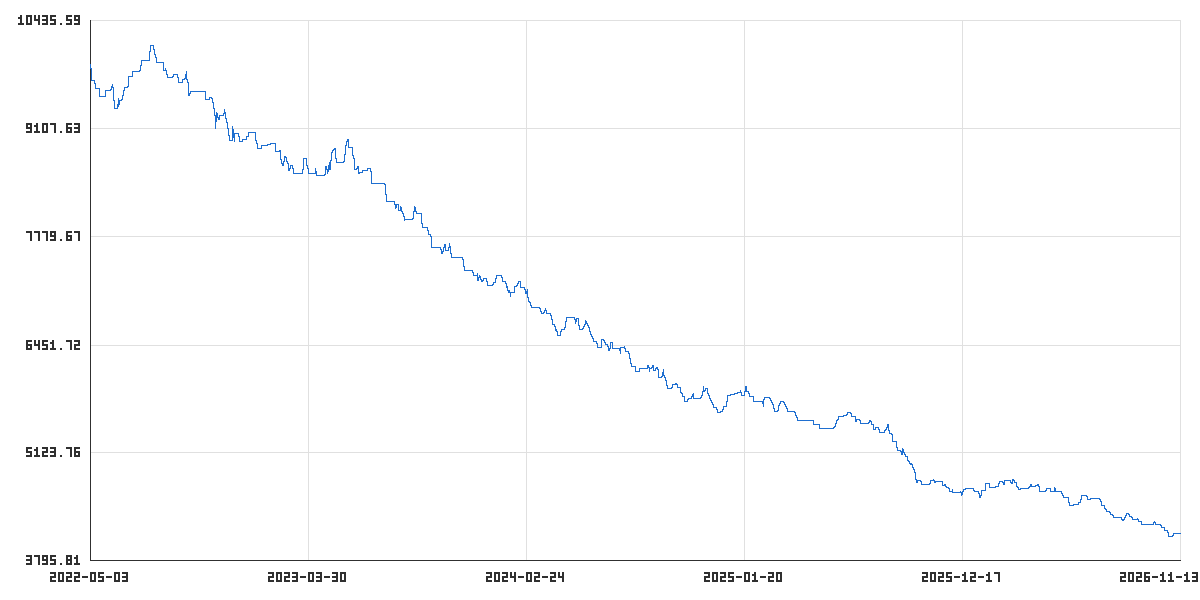

Values plotted in this chart, from the file beside it:
time_utc, balance, equity
2022-05-03T23:45:00Z, 9896, 9896
2022-05-04T23:45:00Z, 9896, 9896
2022-05-05T23:45:00Z, 9794, 9794
2022-05-06T21:00:00Z, 9699, 9699
2022-05-09T23:45:00Z, 9699, 9699
2022-05-10T23:45:00Z, 9699, 9699
2022-05-11T23:45:00Z, 9601, 9601
2022-05-12T23:45:00Z, 9601, 9601
2022-05-13T21:00:00Z, 9601, 9601
2022-05-16T23:45:00Z, 9601, 9601
2022-05-17T23:45:00Z, 9601, 9601
2022-05-18T23:45:00Z, 9505, 9505
2022-05-19T23:45:00Z, 9505, 9505
2022-05-20T21:00:00Z, 9505, 9505
2022-05-23T23:45:00Z, 9505, 9505
2022-05-24T23:45:00Z, 9505, 9505
2022-05-25T23:45:00Z, 9505, 9505
2022-05-26T23:45:00Z, 9505, 9505
2022-05-27T21:00:00Z, 9576, 9576
2022-05-30T23:45:00Z, 9576, 9576
2022-05-31T23:45:00Z, 9576, 9576
2022-06-01T23:45:00Z, 9576, 9576
2022-06-02T23:45:00Z, 9576, 9576
2022-06-03T21:00:00Z, 9576, 9576
2022-06-06T23:45:00Z, 9657, 9657
2022-06-07T23:45:00Z, 9555, 9555
2022-06-08T23:45:00Z, 9458, 9458
2022-06-09T23:45:00Z, 9458, 9458
2022-06-10T21:00:00Z, 9364, 9364
2022-06-13T23:45:00Z, 9364, 9364
2022-06-14T23:45:00Z, 9364, 9364
2022-06-15T23:45:00Z, 9484, 9484
2022-06-16T23:45:00Z, 9387, 9387
2022-06-17T21:00:00Z, 9460, 9460
2022-06-20T23:45:00Z, 9460, 9460
2022-06-21T23:45:00Z, 9492, 9492
2022-06-22T23:45:00Z, 9492, 9492
2022-06-23T23:45:00Z, 9551, 9551
2022-06-24T21:00:00Z, 9622, 9622
2022-06-27T23:45:00Z, 9622, 9622
2022-06-28T23:45:00Z, 9622, 9622
2022-06-29T23:45:00Z, 9622, 9622
2022-06-30T23:45:00Z, 9657, 9657
2022-07-01T21:00:00Z, 9752, 9752
2022-07-04T23:45:00Z, 9752, 9752
2022-07-05T23:45:00Z, 9752, 9752
2022-07-06T23:45:00Z, 9752, 9752
2022-07-07T23:45:00Z, 9809, 9809
2022-07-08T21:00:00Z, 9809, 9809
2022-07-11T23:45:00Z, 9809, 9809
2022-07-12T23:45:00Z, 9809, 9809
2022-07-13T23:45:00Z, 9809, 9809
2022-07-14T23:45:00Z, 9809, 9809
2022-07-15T21:00:00Z, 9809, 9809
2022-07-18T23:45:00Z, 9839, 9839
2022-07-19T23:45:00Z, 9847, 9847
2022-07-20T23:45:00Z, 9945, 9945
2022-07-21T23:45:00Z, 9945, 9945
2022-07-22T21:00:00Z, 9945, 9945
2022-07-25T23:45:00Z, 9945, 9945
... 1,120 more rows
